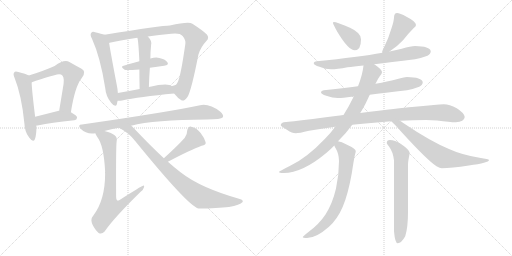
t = 0.00 s
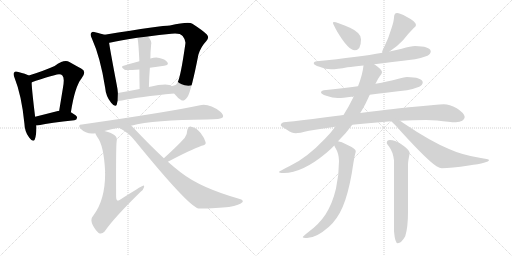
t = 3.20 s
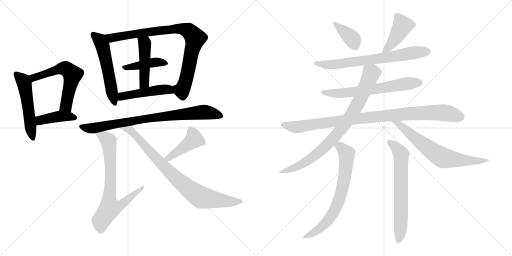
t = 6.40 s
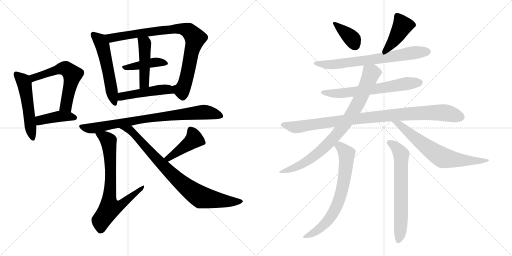
t = 9.60 s
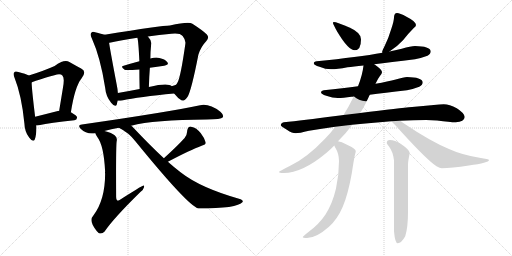
t = 12.80 s
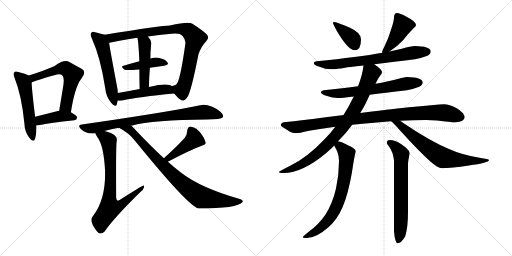
t = 16.01 s

The animated SVG that drew these frames (rendered in a browser with its animation timeline set to each time). Animation: 21 CSS @keyframes rules; one cycle of 16.01 s.

<svg version="1.1" viewBox="0 0 2048 1024" xmlns="http://www.w3.org/2000/svg">
  <g stroke="lightgray" stroke-dasharray="1,1" stroke-width="1" transform="scale(4, 4)">
    <line x1="0" y1="0" x2="256" y2="256"></line>
    <line x1="256" y1="0" x2="0" y2="256"></line>
    <line x1="128" y1="0" x2="128" y2="256"></line>
    <line x1="0" y1="128" x2="256" y2="128"></line>
    <line x1="256" y1="0" x2="512" y2="256"></line>
    <line x1="512" y1="0" x2="256" y2="256"></line>
    <line x1="384" y1="0" x2="384" y2="256"></line>
    <line x1="256" y1="128" x2="512" y2="128"></line>
  </g>
<g transform="scale(1, -1) translate(0, -850)">
   <style type="text/css">
    @keyframes keyframes0 {
      from {
       stroke: black;
       stroke-dashoffset: 525;
       stroke-width: 128;
       }
       63% {
       animation-timing-function: step-end;
       stroke: black;
       stroke-dashoffset: 0;
       stroke-width: 128;
       }
       to {
       stroke: black;
       stroke-width: 1024;
       }
       }
       #make-me-a-hanzi-animation-0 {
         animation: keyframes0 0.677246s both;
         animation-delay: 0.000000s;
         animation-timing-function: linear;
       }
    @keyframes keyframes1 {
      from {
       stroke: black;
       stroke-dashoffset: 591;
       stroke-width: 128;
       }
       66% {
       animation-timing-function: step-end;
       stroke: black;
       stroke-dashoffset: 0;
       stroke-width: 128;
       }
       to {
       stroke: black;
       stroke-width: 1024;
       }
       }
       #make-me-a-hanzi-animation-1 {
         animation: keyframes1 0.730957s both;
         animation-delay: 0.677246s;
         animation-timing-function: linear;
       }
    @keyframes keyframes2 {
      from {
       stroke: black;
       stroke-dashoffset: 414;
       stroke-width: 128;
       }
       57% {
       animation-timing-function: step-end;
       stroke: black;
       stroke-dashoffset: 0;
       stroke-width: 128;
       }
       to {
       stroke: black;
       stroke-width: 1024;
       }
       }
       #make-me-a-hanzi-animation-2 {
         animation: keyframes2 0.586914s both;
         animation-delay: 1.408203s;
         animation-timing-function: linear;
       }
    @keyframes keyframes3 {
      from {
       stroke: black;
       stroke-dashoffset: 547;
       stroke-width: 128;
       }
       64% {
       animation-timing-function: step-end;
       stroke: black;
       stroke-dashoffset: 0;
       stroke-width: 128;
       }
       to {
       stroke: black;
       stroke-width: 1024;
       }
       }
       #make-me-a-hanzi-animation-3 {
         animation: keyframes3 0.695150s both;
         animation-delay: 1.995117s;
         animation-timing-function: linear;
       }
    @keyframes keyframes4 {
      from {
       stroke: black;
       stroke-dashoffset: 877;
       stroke-width: 128;
       }
       74% {
       animation-timing-function: step-end;
       stroke: black;
       stroke-dashoffset: 0;
       stroke-width: 128;
       }
       to {
       stroke: black;
       stroke-width: 1024;
       }
       }
       #make-me-a-hanzi-animation-4 {
         animation: keyframes4 0.963704s both;
         animation-delay: 2.690267s;
         animation-timing-function: linear;
       }
    @keyframes keyframes5 {
      from {
       stroke: black;
       stroke-dashoffset: 424;
       stroke-width: 128;
       }
       58% {
       animation-timing-function: step-end;
       stroke: black;
       stroke-dashoffset: 0;
       stroke-width: 128;
       }
       to {
       stroke: black;
       stroke-width: 1024;
       }
       }
       #make-me-a-hanzi-animation-5 {
         animation: keyframes5 0.595052s both;
         animation-delay: 3.653971s;
         animation-timing-function: linear;
       }
    @keyframes keyframes6 {
      from {
       stroke: black;
       stroke-dashoffset: 466;
       stroke-width: 128;
       }
       60% {
       animation-timing-function: step-end;
       stroke: black;
       stroke-dashoffset: 0;
       stroke-width: 128;
       }
       to {
       stroke: black;
       stroke-width: 1024;
       }
       }
       #make-me-a-hanzi-animation-6 {
         animation: keyframes6 0.629232s both;
         animation-delay: 4.249023s;
         animation-timing-function: linear;
       }
    @keyframes keyframes7 {
      from {
       stroke: black;
       stroke-dashoffset: 477;
       stroke-width: 128;
       }
       61% {
       animation-timing-function: step-end;
       stroke: black;
       stroke-dashoffset: 0;
       stroke-width: 128;
       }
       to {
       stroke: black;
       stroke-width: 1024;
       }
       }
       #make-me-a-hanzi-animation-7 {
         animation: keyframes7 0.638184s both;
         animation-delay: 4.878255s;
         animation-timing-function: linear;
       }
    @keyframes keyframes8 {
      from {
       stroke: black;
       stroke-dashoffset: 823;
       stroke-width: 128;
       }
       73% {
       animation-timing-function: step-end;
       stroke: black;
       stroke-dashoffset: 0;
       stroke-width: 128;
       }
       to {
       stroke: black;
       stroke-width: 1024;
       }
       }
       #make-me-a-hanzi-animation-8 {
         animation: keyframes8 0.919759s both;
         animation-delay: 5.516439s;
         animation-timing-function: linear;
       }
    @keyframes keyframes9 {
      from {
       stroke: black;
       stroke-dashoffset: 740;
       stroke-width: 128;
       }
       71% {
       animation-timing-function: step-end;
       stroke: black;
       stroke-dashoffset: 0;
       stroke-width: 128;
       }
       to {
       stroke: black;
       stroke-width: 1024;
       }
       }
       #make-me-a-hanzi-animation-9 {
         animation: keyframes9 0.852214s both;
         animation-delay: 6.436198s;
         animation-timing-function: linear;
       }
    @keyframes keyframes10 {
      from {
       stroke: black;
       stroke-dashoffset: 430;
       stroke-width: 128;
       }
       58% {
       animation-timing-function: step-end;
       stroke: black;
       stroke-dashoffset: 0;
       stroke-width: 128;
       }
       to {
       stroke: black;
       stroke-width: 1024;
       }
       }
       #make-me-a-hanzi-animation-10 {
         animation: keyframes10 0.599935s both;
         animation-delay: 7.288412s;
         animation-timing-function: linear;
       }
    @keyframes keyframes11 {
      from {
       stroke: black;
       stroke-dashoffset: 847;
       stroke-width: 128;
       }
       73% {
       animation-timing-function: step-end;
       stroke: black;
       stroke-dashoffset: 0;
       stroke-width: 128;
       }
       to {
       stroke: black;
       stroke-width: 1024;
       }
       }
       #make-me-a-hanzi-animation-11 {
         animation: keyframes11 0.939290s both;
         animation-delay: 7.888347s;
         animation-timing-function: linear;
       }
    @keyframes keyframes12 {
      from {
       stroke: black;
       stroke-dashoffset: 378;
       stroke-width: 128;
       }
       55% {
       animation-timing-function: step-end;
       stroke: black;
       stroke-dashoffset: 0;
       stroke-width: 128;
       }
       to {
       stroke: black;
       stroke-width: 1024;
       }
       }
       #make-me-a-hanzi-animation-12 {
         animation: keyframes12 0.557617s both;
         animation-delay: 8.827637s;
         animation-timing-function: linear;
       }
    @keyframes keyframes13 {
      from {
       stroke: black;
       stroke-dashoffset: 427;
       stroke-width: 128;
       }
       58% {
       animation-timing-function: step-end;
       stroke: black;
       stroke-dashoffset: 0;
       stroke-width: 128;
       }
       to {
       stroke: black;
       stroke-width: 1024;
       }
       }
       #make-me-a-hanzi-animation-13 {
         animation: keyframes13 0.597493s both;
         animation-delay: 9.385254s;
         animation-timing-function: linear;
       }
    @keyframes keyframes14 {
      from {
       stroke: black;
       stroke-dashoffset: 708;
       stroke-width: 128;
       }
       70% {
       animation-timing-function: step-end;
       stroke: black;
       stroke-dashoffset: 0;
       stroke-width: 128;
       }
       to {
       stroke: black;
       stroke-width: 1024;
       }
       }
       #make-me-a-hanzi-animation-14 {
         animation: keyframes14 0.826172s both;
         animation-delay: 9.982747s;
         animation-timing-function: linear;
       }
    @keyframes keyframes15 {
      from {
       stroke: black;
       stroke-dashoffset: 647;
       stroke-width: 128;
       }
       68% {
       animation-timing-function: step-end;
       stroke: black;
       stroke-dashoffset: 0;
       stroke-width: 128;
       }
       to {
       stroke: black;
       stroke-width: 1024;
       }
       }
       #make-me-a-hanzi-animation-15 {
         animation: keyframes15 0.776530s both;
         animation-delay: 10.808919s;
         animation-timing-function: linear;
       }
    @keyframes keyframes16 {
      from {
       stroke: black;
       stroke-dashoffset: 978;
       stroke-width: 128;
       }
       76% {
       animation-timing-function: step-end;
       stroke: black;
       stroke-dashoffset: 0;
       stroke-width: 128;
       }
       to {
       stroke: black;
       stroke-width: 1024;
       }
       }
       #make-me-a-hanzi-animation-16 {
         animation: keyframes16 1.045898s both;
         animation-delay: 11.585449s;
         animation-timing-function: linear;
       }
    @keyframes keyframes17 {
      from {
       stroke: black;
       stroke-dashoffset: 849;
       stroke-width: 128;
       }
       73% {
       animation-timing-function: step-end;
       stroke: black;
       stroke-dashoffset: 0;
       stroke-width: 128;
       }
       to {
       stroke: black;
       stroke-width: 1024;
       }
       }
       #make-me-a-hanzi-animation-17 {
         animation: keyframes17 0.940918s both;
         animation-delay: 12.631347s;
         animation-timing-function: linear;
       }
    @keyframes keyframes18 {
      from {
       stroke: black;
       stroke-dashoffset: 687;
       stroke-width: 128;
       }
       69% {
       animation-timing-function: step-end;
       stroke: black;
       stroke-dashoffset: 0;
       stroke-width: 128;
       }
       to {
       stroke: black;
       stroke-width: 1024;
       }
       }
       #make-me-a-hanzi-animation-18 {
         animation: keyframes18 0.809082s both;
         animation-delay: 13.572265s;
         animation-timing-function: linear;
       }
    @keyframes keyframes19 {
      from {
       stroke: black;
       stroke-dashoffset: 707;
       stroke-width: 128;
       }
       70% {
       animation-timing-function: step-end;
       stroke: black;
       stroke-dashoffset: 0;
       stroke-width: 128;
       }
       to {
       stroke: black;
       stroke-width: 1024;
       }
       }
       #make-me-a-hanzi-animation-19 {
         animation: keyframes19 0.825358s both;
         animation-delay: 14.381347s;
         animation-timing-function: linear;
       }
    @keyframes keyframes20 {
      from {
       stroke: black;
       stroke-dashoffset: 673;
       stroke-width: 128;
       }
       69% {
       animation-timing-function: step-end;
       stroke: black;
       stroke-dashoffset: 0;
       stroke-width: 128;
       }
       to {
       stroke: black;
       stroke-width: 1024;
       }
       }
       #make-me-a-hanzi-animation-20 {
         animation: keyframes20 0.797689s both;
         animation-delay: 15.206705s;
         animation-timing-function: linear;
       }
</style>
<path d="M 115.5 548.5 Q 103.5 555.5 73.5 562.5 Q 60.5 566.5 57.5 561.5 Q 50.5 555.5 58.5 538.5 Q 86.5 468.5 97.5 357.5 Q 98.5 323.5 116.5 300.5 Q 132.5 278.5 139.5 293.5 Q 146.5 312.5 145.5 348.5 L 140.5 383.5 Q 127.5 489.5 126.5 520.5 C 125.5 543.5 125.5 543.5 115.5 548.5 Z" fill="lightgray"></path> 
<path d="M 283.5 401.5 Q 299.5 504.5 326.5 537.5 Q 348.5 564.5 324.5 576.5 Q 305.5 586.5 277.5 602.5 Q 256.5 614.5 218.5 586.5 Q 176.5 567.5 115.5 548.5 C 86.5 539.5 99.5 508.5 126.5 520.5 Q 135.5 526.5 217.5 549.5 Q 241.5 556.5 249.5 548.5 Q 259.5 539.5 251.5 497.5 Q 244.5 454.5 236.5 406.5 C 231.5 376.5 278.5 371.5 283.5 401.5 Z" fill="lightgray"></path> 
<path d="M 145.5 348.5 Q 149.5 348.5 155.5 349.5 Q 200.5 359.5 297.5 369.5 Q 307.5 370.5 308.5 380.5 Q 308.5 387.5 283.5 401.5 L 236.5 406.5 Q 233.5 407.5 231.5 406.5 Q 180.5 393.5 140.5 383.5 C 111.5 376.5 115.5 346.5 145.5 348.5 Z" fill="lightgray"></path> 
<path d="M 418.5 711.5 Q 406.5 715.5 380.5 721.5 Q 368.5 724.5 365.5 719.5 Q 358.5 712.5 367.5 696.5 Q 401.5 621.5 420.5 500.5 Q 423.5 464.5 444.5 439.5 Q 462.5 417.5 467.5 433.5 Q 468.5 440.5 470.5 447.5 L 471.5 478.5 Q 470.5 494.5 466.5 513.5 Q 442.5 639.5 436.5 678.5 C 431.5 707.5 431.5 707.5 418.5 711.5 Z" fill="lightgray"></path> 
<path d="M 696.5 476.5 Q 711.5 457.5 725.5 449.5 Q 735.5 442.5 750.5 463.5 Q 765.5 488.5 793.5 631.5 Q 802.5 662.5 825.5 686.5 Q 838.5 699.5 827.5 712.5 Q 811.5 728.5 769.5 755.5 Q 754.5 764.5 679.5 748.5 Q 648.5 748.5 418.5 711.5 C 388.5 706.5 407.5 671.5 436.5 678.5 Q 435.5 679.5 438.5 679.5 Q 484.5 689.5 549.5 699.5 L 591.5 704.5 Q 634.5 711.5 685.5 715.5 Q 719.5 719.5 730.5 706.5 Q 743.5 690.5 741.5 675.5 Q 722.5 542.5 710.5 521.5 Q 706.5 509.5 692.5 507.5 Q 688.5 507.5 687.5 505.5 C 675.5 500.5 676.5 498.5 696.5 476.5 Z" fill="lightgray"></path> 
<path d="M 557.5 605.5 Q 523.5 596.5 494.5 587.5 Q 479.5 584.5 498.5 571.5 Q 501.5 568.5 557.5 572.5 L 599.5 579.5 Q 629.5 583.5 656.5 587.5 Q 677.5 590.5 669.5 601.5 Q 659.5 614.5 637.5 618.5 Q 622.5 621.5 601.5 616.5 L 557.5 605.5 Z" fill="lightgray"></path> 
<path d="M 549.5 699.5 Q 553.5 689.5 557.5 605.5 L 557.5 572.5 Q 557.5 541.5 558.5 494.5 C 559.5 464.5 594.5 472.5 595.5 502.5 Q 596.5 542.5 599.5 579.5 L 601.5 616.5 Q 601.5 643.5 604.5 671.5 Q 608.5 686.5 591.5 704.5 C 571.5 727.5 542.5 728.5 549.5 699.5 Z" fill="lightgray"></path> 
<path d="M 470.5 447.5 Q 477.5 446.5 488.5 448.5 Q 554.5 463.5 696.5 476.5 C 726.5 479.5 713.5 489.5 687.5 505.5 Q 672.5 520.5 595.5 502.5 L 558.5 494.5 Q 512.5 485.5 471.5 478.5 C 441.5 473.5 440.5 448.5 470.5 447.5 Z" fill="lightgray"></path> 
<path d="M 524.5 347.5 Q 615.5 371.5 826.5 372.5 Q 884.5 372.5 891.5 381.5 Q 895.5 391.5 881.5 403.5 Q 836.5 437.5 800.5 429.5 Q 674.5 402.5 327.5 352.5 Q 308.5 351.5 322.5 335.5 Q 346.5 311.5 381.5 317.5 L 417.5 326.5 Q 444.5 333.5 475.5 339.5 L 524.5 347.5 Z" fill="lightgray"></path> 
<path d="M 381.5 317.5 Q 382.5 313.5 388.5 303.5 Q 415.5 269.5 420.5 164.5 Q 419.5 161.5 420.5 155.5 Q 420.5 50.5 373.5 -11.5 Q 352.5 -32.5 387.5 -74.5 Q 390.5 -77.5 394.5 -81.5 Q 406.5 -88.5 418.5 -75.5 Q 452.5 -24.5 561.5 82.5 Q 574.5 92.5 576.5 102.5 Q 577.5 108.5 572.5 107.5 Q 565.5 106.5 478.5 50.5 Q 471.5 46.5 468.5 48.5 Q 464.5 51.5 464.5 62.5 Q 463.5 261.5 466.5 284.5 Q 470.5 300.5 458.5 309.5 Q 448.5 318.5 417.5 326.5 C 388.5 334.5 369.5 340.5 381.5 317.5 Z" fill="lightgray"></path> 
<path d="M 671.5 203.5 Q 762.5 251.5 806.5 267.5 Q 825.5 270.5 822.5 281.5 Q 818.5 297.5 802.5 318.5 Q 786.5 339.5 764.5 343.5 Q 751.5 344.5 748.5 326.5 Q 749.5 313.5 738.5 298.5 Q 708.5 265.5 655.5 217.5 C 633.5 197.5 644.5 189.5 671.5 203.5 Z" fill="lightgray"></path> 
<path d="M 655.5 217.5 Q 600.5 268.5 534.5 338.5 Q 530.5 344.5 524.5 347.5 C 502.5 368.5 449.5 353.5 475.5 339.5 Q 514.5 320.5 541.5 285.5 Q 751.5 27.5 793.5 16.5 Q 949.5 16.5 970.5 42.5 Q 973.5 49.5 962.5 53.5 Q 802.5 98.5 723.5 160.5 Q 698.5 179.5 671.5 203.5 L 655.5 217.5 Z" fill="lightgray"></path> 
<path d="M 1335.0 762.5 Q 1332.0 762.5 1332.0 758.5 Q 1332.0 754.5 1348.0 725.5 Q 1393.0 649.5 1419.0 649.5 Q 1444.0 649.5 1444.0 693.5 Q 1444.0 719.5 1400.0 739.5 Q 1347.0 762.5 1335.0 762.5 Z" fill="lightgray"></path> 
<path d="M 1588.0 798.5 Q 1582.0 798.5 1579.0 793.5 Q 1576.0 787.5 1576.0 781.5 Q 1576.0 767.5 1566.0 737.5 Q 1554.0 697.5 1539.0 667.5 Q 1530.0 650.5 1528.0 641.5 L 1530.0 639.5 C 1532.0 627.5 1533.0 628.5 1558.0 644.5 Q 1587.0 662.5 1612.0 689.5 Q 1635.0 718.5 1655.0 738.5 Q 1664.0 745.5 1664.0 750.5 Q 1664.0 764.5 1626.0 783.5 Q 1599.0 798.5 1588.0 798.5 Z" fill="lightgray"></path> 
<path d="M 1530.0 639.5 Q 1435.0 622.5 1267.0 605.5 Q 1255.0 604.5 1255.0 597.5 Q 1255.0 590.5 1278.0 583.5 Q 1302.0 573.5 1324.0 573.5 Q 1348.0 573.5 1390.0 581.5 Q 1413.0 583.5 1454.0 588.5 L 1497.0 593.5 Q 1560.0 601.5 1660.0 613.5 Q 1683.0 617.5 1710.0 627.5 Q 1723.0 634.5 1723.0 645.5 Q 1720.0 665.5 1660.0 666.5 Q 1644.0 666.5 1607.0 655.5 Q 1588.0 650.5 1558.0 644.5 L 1530.0 639.5 Z" fill="lightgray"></path> 
<path d="M 1432.0 505.5 Q 1374.0 498.5 1295.0 489.5 Q 1284.0 488.5 1284.0 481.5 Q 1284.0 474.5 1305.0 467.5 Q 1331.0 458.5 1351.0 458.5 Q 1372.0 458.5 1406.0 463.5 Q 1409.0 463.5 1415.0 464.5 L 1479.0 471.5 Q 1535.0 478.5 1628.0 489.5 Q 1651.0 493.5 1677.0 503.5 Q 1691.0 510.5 1691.0 521.5 Q 1688.0 541.5 1628.0 542.5 Q 1615.0 542.5 1583.0 532.5 Q 1553.0 524.5 1502.0 515.5 L 1432.0 505.5 Z" fill="lightgray"></path> 
<path d="M 1374.0 390.5 Q 1360.0 388.5 1343.0 386.5 Q 1210.0 368.5 1135.0 361.5 Q 1123.0 358.5 1123.0 349.5 Q 1124.0 345.5 1149.0 330.5 Q 1168.0 317.5 1183.0 317.5 Q 1196.0 317.5 1236.0 327.5 Q 1285.0 336.5 1341.0 343.5 L 1409.0 351.5 Q 1439.0 354.5 1473.0 357.5 Q 1520.0 361.5 1565.0 365.5 L 1600.0 367.5 Q 1654.0 370.5 1704.0 370.5 L 1748.0 368.5 Q 1800.0 361.5 1823.0 361.5 Q 1857.0 363.5 1859.0 382.5 Q 1856.0 399.5 1827.0 417.5 Q 1798.0 433.5 1775.0 433.5 Q 1760.0 433.5 1735.0 430.5 Q 1693.0 426.5 1648.0 422.5 Q 1603.0 418.5 1441.0 398.5 L 1374.0 390.5 Z" fill="lightgray"></path> 
<path d="M 1454.0 588.5 Q 1450.0 550.5 1432.0 505.5 L 1415.0 464.5 Q 1414.0 461.5 1412.0 458.5 Q 1395.0 423.5 1374.0 390.5 L 1341.0 343.5 Q 1323.0 318.5 1300.0 295.5 Q 1226.0 217.5 1159.0 186.5 Q 1116.0 165.5 1116.0 162.5 Q 1116.0 158.5 1135.0 158.5 Q 1209.0 158.5 1305.0 238.5 Q 1322.0 252.5 1337.0 268.5 L 1352.0 285.5 Q 1383.0 315.5 1409.0 351.5 L 1441.0 398.5 Q 1453.0 417.5 1463.0 437.5 Q 1472.0 456.5 1479.0 471.5 L 1502.0 515.5 Q 1512.0 536.5 1519.0 545.5 Q 1528.0 555.5 1528.0 561.5 L 1528.0 562.5 Q 1528.0 571.5 1500.0 591.5 Q 1498.0 592.5 1497.0 593.5 C 1473.0 611.5 1458.0 618.5 1454.0 588.5 Z" fill="lightgray"></path> 
<path d="M 1565.0 365.5 Q 1578.0 354.5 1605.0 323.5 Q 1710.0 208.5 1746.0 185.5 Q 1760.0 177.5 1767.0 177.5 Q 1805.0 177.5 1875.0 188.5 Q 1956.0 199.5 1956.0 210.5 Q 1956.0 213.5 1918.0 219.5 Q 1846.0 231.5 1796.0 254.5 Q 1723.0 284.5 1613.0 358.5 Q 1606.0 363.5 1600.0 367.5 C 1575.0 384.5 1543.0 385.5 1565.0 365.5 Z" fill="lightgray"></path> 
<path d="M 1337.0 268.5 Q 1339.0 264.5 1342.0 258.5 Q 1356.0 235.5 1356.0 206.5 Q 1356.0 151.5 1344.0 96.5 Q 1330.0 36.5 1302.0 -7.5 Q 1277.0 -45.5 1235.0 -76.5 Q 1211.0 -95.5 1211.0 -97.5 Q 1211.0 -101.5 1228.0 -101.5 Q 1265.0 -101.5 1316.0 -56.5 Q 1350.0 -25.5 1371.0 23.5 Q 1392.0 72.5 1407.0 156.5 Q 1417.0 221.5 1420.0 232.5 Q 1423.0 242.5 1423.0 246.5 Q 1423.0 255.5 1386.0 272.5 Q 1366.0 283.5 1352.0 285.5 C 1324.0 292.5 1324.0 292.5 1337.0 268.5 Z" fill="lightgray"></path> 
<path d="M 1559.0 290.5 Q 1547.0 290.5 1547.0 278.5 Q 1547.0 276.5 1556.0 264.5 Q 1572.0 243.5 1576.0 209.5 L 1576.0 -74.5 Q 1580.0 -122.5 1591.0 -122.5 Q 1605.0 -122.5 1621.0 -94.5 Q 1632.0 -59.5 1632.0 3.5 L 1632.0 194.5 Q 1632.0 204.5 1639.0 238.5 Q 1639.0 250.5 1604.0 274.5 Q 1580.0 290.5 1559.0 290.5 Z" fill="lightgray"></path> 
      <clipPath id="make-me-a-hanzi-clip-0">
      <path d="M 115.5 548.5 Q 103.5 555.5 73.5 562.5 Q 60.5 566.5 57.5 561.5 Q 50.5 555.5 58.5 538.5 Q 86.5 468.5 97.5 357.5 Q 98.5 323.5 116.5 300.5 Q 132.5 278.5 139.5 293.5 Q 146.5 312.5 145.5 348.5 L 140.5 383.5 Q 127.5 489.5 126.5 520.5 C 125.5 543.5 125.5 543.5 115.5 548.5 Z" fill="lightgray"></path>
      </clipPath>
      <path clip-path="url(#make-me-a-hanzi-clip-0)" d="M 64.5 553.5 L 93.5 527.5 L 97.5 515.5 L 128.5 300.5 " fill="none" id="make-me-a-hanzi-animation-0" stroke-dasharray="397 794" stroke-linecap="round"></path>

      <clipPath id="make-me-a-hanzi-clip-1">
      <path d="M 283.5 401.5 Q 299.5 504.5 326.5 537.5 Q 348.5 564.5 324.5 576.5 Q 305.5 586.5 277.5 602.5 Q 256.5 614.5 218.5 586.5 Q 176.5 567.5 115.5 548.5 C 86.5 539.5 99.5 508.5 126.5 520.5 Q 135.5 526.5 217.5 549.5 Q 241.5 556.5 249.5 548.5 Q 259.5 539.5 251.5 497.5 Q 244.5 454.5 236.5 406.5 C 231.5 376.5 278.5 371.5 283.5 401.5 Z" fill="lightgray"></path>
      </clipPath>
      <path clip-path="url(#make-me-a-hanzi-clip-1)" d="M 125.5 528.5 L 134.5 539.5 L 238.5 574.5 L 263.5 575.5 L 280.5 562.5 L 290.5 552.5 L 266.5 438.5 L 262.5 426.5 L 245.5 413.5 " fill="none" id="make-me-a-hanzi-animation-1" stroke-dasharray="463 926" stroke-linecap="round"></path>

      <clipPath id="make-me-a-hanzi-clip-2">
      <path d="M 145.5 348.5 Q 149.5 348.5 155.5 349.5 Q 200.5 359.5 297.5 369.5 Q 307.5 370.5 308.5 380.5 Q 308.5 387.5 283.5 401.5 L 236.5 406.5 Q 233.5 407.5 231.5 406.5 Q 180.5 393.5 140.5 383.5 C 111.5 376.5 115.5 346.5 145.5 348.5 Z" fill="lightgray"></path>
      </clipPath>
      <path clip-path="url(#make-me-a-hanzi-clip-2)" d="M 149.5 355.5 L 165.5 371.5 L 234.5 384.5 L 273.5 385.5 L 298.5 379.5 " fill="none" id="make-me-a-hanzi-animation-2" stroke-dasharray="286 572" stroke-linecap="round"></path>

      <clipPath id="make-me-a-hanzi-clip-3">
      <path d="M 418.5 711.5 Q 406.5 715.5 380.5 721.5 Q 368.5 724.5 365.5 719.5 Q 358.5 712.5 367.5 696.5 Q 401.5 621.5 420.5 500.5 Q 423.5 464.5 444.5 439.5 Q 462.5 417.5 467.5 433.5 Q 468.5 440.5 470.5 447.5 L 471.5 478.5 Q 470.5 494.5 466.5 513.5 Q 442.5 639.5 436.5 678.5 C 431.5 707.5 431.5 707.5 418.5 711.5 Z" fill="lightgray"></path>
      </clipPath>
      <path clip-path="url(#make-me-a-hanzi-clip-3)" d="M 374.5 711.5 L 396.5 692.5 L 409.5 670.5 L 456.5 438.5 " fill="none" id="make-me-a-hanzi-animation-3" stroke-dasharray="419 838" stroke-linecap="round"></path>

      <clipPath id="make-me-a-hanzi-clip-4">
      <path d="M 696.5 476.5 Q 711.5 457.5 725.5 449.5 Q 735.5 442.5 750.5 463.5 Q 765.5 488.5 793.5 631.5 Q 802.5 662.5 825.5 686.5 Q 838.5 699.5 827.5 712.5 Q 811.5 728.5 769.5 755.5 Q 754.5 764.5 679.5 748.5 Q 648.5 748.5 418.5 711.5 C 388.5 706.5 407.5 671.5 436.5 678.5 Q 435.5 679.5 438.5 679.5 Q 484.5 689.5 549.5 699.5 L 591.5 704.5 Q 634.5 711.5 685.5 715.5 Q 719.5 719.5 730.5 706.5 Q 743.5 690.5 741.5 675.5 Q 722.5 542.5 710.5 521.5 Q 706.5 509.5 692.5 507.5 Q 688.5 507.5 687.5 505.5 C 675.5 500.5 676.5 498.5 696.5 476.5 Z" fill="lightgray"></path>
      </clipPath>
      <path clip-path="url(#make-me-a-hanzi-clip-4)" d="M 431.5 711.5 L 445.5 698.5 L 548.5 717.5 L 717.5 735.5 L 759.5 723.5 L 780.5 697.5 L 742.5 525.5 L 728.5 491.5 L 692.5 499.5 " fill="none" id="make-me-a-hanzi-animation-4" stroke-dasharray="749 1498" stroke-linecap="round"></path>

      <clipPath id="make-me-a-hanzi-clip-5">
      <path d="M 557.5 605.5 Q 523.5 596.5 494.5 587.5 Q 479.5 584.5 498.5 571.5 Q 501.5 568.5 557.5 572.5 L 599.5 579.5 Q 629.5 583.5 656.5 587.5 Q 677.5 590.5 669.5 601.5 Q 659.5 614.5 637.5 618.5 Q 622.5 621.5 601.5 616.5 L 557.5 605.5 Z" fill="lightgray"></path>
      </clipPath>
      <path clip-path="url(#make-me-a-hanzi-clip-5)" d="M 495.5 579.5 L 611.5 600.5 L 661.5 596.5 " fill="none" id="make-me-a-hanzi-animation-5" stroke-dasharray="296 592" stroke-linecap="round"></path>

      <clipPath id="make-me-a-hanzi-clip-6">
      <path d="M 549.5 699.5 Q 553.5 689.5 557.5 605.5 L 557.5 572.5 Q 557.5 541.5 558.5 494.5 C 559.5 464.5 594.5 472.5 595.5 502.5 Q 596.5 542.5 599.5 579.5 L 601.5 616.5 Q 601.5 643.5 604.5 671.5 Q 608.5 686.5 591.5 704.5 C 571.5 727.5 542.5 728.5 549.5 699.5 Z" fill="lightgray"></path>
      </clipPath>
      <path clip-path="url(#make-me-a-hanzi-clip-6)" d="M 556.5 698.5 L 578.5 676.5 L 579.5 652.5 L 577.5 526.5 L 573.5 512.5 L 562.5 503.5 " fill="none" id="make-me-a-hanzi-animation-6" stroke-dasharray="338 676" stroke-linecap="round"></path>

      <clipPath id="make-me-a-hanzi-clip-7">
      <path d="M 470.5 447.5 Q 477.5 446.5 488.5 448.5 Q 554.5 463.5 696.5 476.5 C 726.5 479.5 713.5 489.5 687.5 505.5 Q 672.5 520.5 595.5 502.5 L 558.5 494.5 Q 512.5 485.5 471.5 478.5 C 441.5 473.5 440.5 448.5 470.5 447.5 Z" fill="lightgray"></path>
      </clipPath>
      <path clip-path="url(#make-me-a-hanzi-clip-7)" d="M 474.5 455.5 L 495.5 467.5 L 632.5 490.5 L 671.5 492.5 L 686.5 481.5 " fill="none" id="make-me-a-hanzi-animation-7" stroke-dasharray="349 698" stroke-linecap="round"></path>

      <clipPath id="make-me-a-hanzi-clip-8">
      <path d="M 524.5 347.5 Q 615.5 371.5 826.5 372.5 Q 884.5 372.5 891.5 381.5 Q 895.5 391.5 881.5 403.5 Q 836.5 437.5 800.5 429.5 Q 674.5 402.5 327.5 352.5 Q 308.5 351.5 322.5 335.5 Q 346.5 311.5 381.5 317.5 L 417.5 326.5 Q 444.5 333.5 475.5 339.5 L 524.5 347.5 Z" fill="lightgray"></path>
      </clipPath>
      <path clip-path="url(#make-me-a-hanzi-clip-8)" d="M 324.5 344.5 L 371.5 337.5 L 580.5 375.5 L 810.5 401.5 L 884.5 386.5 " fill="none" id="make-me-a-hanzi-animation-8" stroke-dasharray="695 1390" stroke-linecap="round"></path>

      <clipPath id="make-me-a-hanzi-clip-9">
      <path d="M 381.5 317.5 Q 382.5 313.5 388.5 303.5 Q 415.5 269.5 420.5 164.5 Q 419.5 161.5 420.5 155.5 Q 420.5 50.5 373.5 -11.5 Q 352.5 -32.5 387.5 -74.5 Q 390.5 -77.5 394.5 -81.5 Q 406.5 -88.5 418.5 -75.5 Q 452.5 -24.5 561.5 82.5 Q 574.5 92.5 576.5 102.5 Q 577.5 108.5 572.5 107.5 Q 565.5 106.5 478.5 50.5 Q 471.5 46.5 468.5 48.5 Q 464.5 51.5 464.5 62.5 Q 463.5 261.5 466.5 284.5 Q 470.5 300.5 458.5 309.5 Q 448.5 318.5 417.5 326.5 C 388.5 334.5 369.5 340.5 381.5 317.5 Z" fill="lightgray"></path>
      </clipPath>
      <path clip-path="url(#make-me-a-hanzi-clip-9)" d="M 389.5 312.5 L 419.5 300.5 L 434.5 285.5 L 443.5 150.5 L 438.5 17.5 L 486.5 32.5 L 572.5 103.5 " fill="none" id="make-me-a-hanzi-animation-9" stroke-dasharray="612 1224" stroke-linecap="round"></path>

      <clipPath id="make-me-a-hanzi-clip-10">
      <path d="M 671.5 203.5 Q 762.5 251.5 806.5 267.5 Q 825.5 270.5 822.5 281.5 Q 818.5 297.5 802.5 318.5 Q 786.5 339.5 764.5 343.5 Q 751.5 344.5 748.5 326.5 Q 749.5 313.5 738.5 298.5 Q 708.5 265.5 655.5 217.5 C 633.5 197.5 644.5 189.5 671.5 203.5 Z" fill="lightgray"></path>
      </clipPath>
      <path clip-path="url(#make-me-a-hanzi-clip-10)" d="M 764.5 327.5 L 776.5 293.5 L 675.5 217.5 L 664.5 220.5 " fill="none" id="make-me-a-hanzi-animation-10" stroke-dasharray="302 604" stroke-linecap="round"></path>

      <clipPath id="make-me-a-hanzi-clip-11">
      <path d="M 655.5 217.5 Q 600.5 268.5 534.5 338.5 Q 530.5 344.5 524.5 347.5 C 502.5 368.5 449.5 353.5 475.5 339.5 Q 514.5 320.5 541.5 285.5 Q 751.5 27.5 793.5 16.5 Q 949.5 16.5 970.5 42.5 Q 973.5 49.5 962.5 53.5 Q 802.5 98.5 723.5 160.5 Q 698.5 179.5 671.5 203.5 L 655.5 217.5 Z" fill="lightgray"></path>
      </clipPath>
      <path clip-path="url(#make-me-a-hanzi-clip-11)" d="M 482.5 336.5 L 507.5 334.5 L 529.5 322.5 L 578.5 263.5 L 675.5 164.5 L 760.5 90.5 L 799.5 64.5 L 904.5 45.5 L 963.5 45.5 " fill="none" id="make-me-a-hanzi-animation-11" stroke-dasharray="719 1438" stroke-linecap="round"></path>

      <clipPath id="make-me-a-hanzi-clip-12">
      <path d="M 1335.0 762.5 Q 1332.0 762.5 1332.0 758.5 Q 1332.0 754.5 1348.0 725.5 Q 1393.0 649.5 1419.0 649.5 Q 1444.0 649.5 1444.0 693.5 Q 1444.0 719.5 1400.0 739.5 Q 1347.0 762.5 1335.0 762.5 Z" fill="lightgray"></path>
      </clipPath>
      <path clip-path="url(#make-me-a-hanzi-clip-12)" d="M 1338.0 757.5 L 1406.0 698.5 L 1420.0 669.5 " fill="none" id="make-me-a-hanzi-animation-12" stroke-dasharray="250 500" stroke-linecap="round"></path>

      <clipPath id="make-me-a-hanzi-clip-13">
      <path d="M 1588.0 798.5 Q 1582.0 798.5 1579.0 793.5 Q 1576.0 787.5 1576.0 781.5 Q 1576.0 767.5 1566.0 737.5 Q 1554.0 697.5 1539.0 667.5 Q 1530.0 650.5 1528.0 641.5 L 1530.0 639.5 C 1532.0 627.5 1533.0 628.5 1558.0 644.5 Q 1587.0 662.5 1612.0 689.5 Q 1635.0 718.5 1655.0 738.5 Q 1664.0 745.5 1664.0 750.5 Q 1664.0 764.5 1626.0 783.5 Q 1599.0 798.5 1588.0 798.5 Z" fill="lightgray"></path>
      </clipPath>
      <path clip-path="url(#make-me-a-hanzi-clip-13)" d="M 1652.0 750.5 L 1610.0 747.5 L 1564.0 671.5 L 1534.0 645.5 " fill="none" id="make-me-a-hanzi-animation-13" stroke-dasharray="299 598" stroke-linecap="round"></path>

      <clipPath id="make-me-a-hanzi-clip-14">
      <path d="M 1530.0 639.5 Q 1435.0 622.5 1267.0 605.5 Q 1255.0 604.5 1255.0 597.5 Q 1255.0 590.5 1278.0 583.5 Q 1302.0 573.5 1324.0 573.5 Q 1348.0 573.5 1390.0 581.5 Q 1413.0 583.5 1454.0 588.5 L 1497.0 593.5 Q 1560.0 601.5 1660.0 613.5 Q 1683.0 617.5 1710.0 627.5 Q 1723.0 634.5 1723.0 645.5 Q 1720.0 665.5 1660.0 666.5 Q 1644.0 666.5 1607.0 655.5 Q 1588.0 650.5 1558.0 644.5 L 1530.0 639.5 Z" fill="lightgray"></path>
      </clipPath>
      <path clip-path="url(#make-me-a-hanzi-clip-14)" d="M 1263.0 598.5 L 1305.0 591.5 L 1364.0 595.5 L 1670.0 642.5 L 1711.0 643.5 " fill="none" id="make-me-a-hanzi-animation-14" stroke-dasharray="580 1160" stroke-linecap="round"></path>

      <clipPath id="make-me-a-hanzi-clip-15">
      <path d="M 1432.0 505.5 Q 1374.0 498.5 1295.0 489.5 Q 1284.0 488.5 1284.0 481.5 Q 1284.0 474.5 1305.0 467.5 Q 1331.0 458.5 1351.0 458.5 Q 1372.0 458.5 1406.0 463.5 Q 1409.0 463.5 1415.0 464.5 L 1479.0 471.5 Q 1535.0 478.5 1628.0 489.5 Q 1651.0 493.5 1677.0 503.5 Q 1691.0 510.5 1691.0 521.5 Q 1688.0 541.5 1628.0 542.5 Q 1615.0 542.5 1583.0 532.5 Q 1553.0 524.5 1502.0 515.5 L 1432.0 505.5 Z" fill="lightgray"></path>
      </clipPath>
      <path clip-path="url(#make-me-a-hanzi-clip-15)" d="M 1292.0 482.5 L 1317.0 476.5 L 1395.0 480.5 L 1679.0 520.5 " fill="none" id="make-me-a-hanzi-animation-15" stroke-dasharray="519 1038" stroke-linecap="round"></path>

      <clipPath id="make-me-a-hanzi-clip-16">
      <path d="M 1374.0 390.5 Q 1360.0 388.5 1343.0 386.5 Q 1210.0 368.5 1135.0 361.5 Q 1123.0 358.5 1123.0 349.5 Q 1124.0 345.5 1149.0 330.5 Q 1168.0 317.5 1183.0 317.5 Q 1196.0 317.5 1236.0 327.5 Q 1285.0 336.5 1341.0 343.5 L 1409.0 351.5 Q 1439.0 354.5 1473.0 357.5 Q 1520.0 361.5 1565.0 365.5 L 1600.0 367.5 Q 1654.0 370.5 1704.0 370.5 L 1748.0 368.5 Q 1800.0 361.5 1823.0 361.5 Q 1857.0 363.5 1859.0 382.5 Q 1856.0 399.5 1827.0 417.5 Q 1798.0 433.5 1775.0 433.5 Q 1760.0 433.5 1735.0 430.5 Q 1693.0 426.5 1648.0 422.5 Q 1603.0 418.5 1441.0 398.5 L 1374.0 390.5 Z" fill="lightgray"></path>
      </clipPath>
      <path clip-path="url(#make-me-a-hanzi-clip-16)" d="M 1129.0 351.5 L 1181.0 341.5 L 1455.0 379.5 L 1702.0 399.5 L 1778.0 399.5 L 1844.0 382.5 " fill="none" id="make-me-a-hanzi-animation-16" stroke-dasharray="850 1700" stroke-linecap="round"></path>

      <clipPath id="make-me-a-hanzi-clip-17">
      <path d="M 1454.0 588.5 Q 1450.0 550.5 1432.0 505.5 L 1415.0 464.5 Q 1414.0 461.5 1412.0 458.5 Q 1395.0 423.5 1374.0 390.5 L 1341.0 343.5 Q 1323.0 318.5 1300.0 295.5 Q 1226.0 217.5 1159.0 186.5 Q 1116.0 165.5 1116.0 162.5 Q 1116.0 158.5 1135.0 158.5 Q 1209.0 158.5 1305.0 238.5 Q 1322.0 252.5 1337.0 268.5 L 1352.0 285.5 Q 1383.0 315.5 1409.0 351.5 L 1441.0 398.5 Q 1453.0 417.5 1463.0 437.5 Q 1472.0 456.5 1479.0 471.5 L 1502.0 515.5 Q 1512.0 536.5 1519.0 545.5 Q 1528.0 555.5 1528.0 561.5 L 1528.0 562.5 Q 1528.0 571.5 1500.0 591.5 Q 1498.0 592.5 1497.0 593.5 C 1473.0 611.5 1458.0 618.5 1454.0 588.5 Z" fill="lightgray"></path>
      </clipPath>
      <path clip-path="url(#make-me-a-hanzi-clip-17)" d="M 1517.0 562.5 L 1484.0 556.5 L 1422.0 418.5 L 1368.0 338.5 L 1316.0 278.5 L 1228.0 204.5 L 1164.0 173.5 L 1119.0 162.5 " fill="none" id="make-me-a-hanzi-animation-17" stroke-dasharray="721 1442" stroke-linecap="round"></path>

      <clipPath id="make-me-a-hanzi-clip-18">
      <path d="M 1565.0 365.5 Q 1578.0 354.5 1605.0 323.5 Q 1710.0 208.5 1746.0 185.5 Q 1760.0 177.5 1767.0 177.5 Q 1805.0 177.5 1875.0 188.5 Q 1956.0 199.5 1956.0 210.5 Q 1956.0 213.5 1918.0 219.5 Q 1846.0 231.5 1796.0 254.5 Q 1723.0 284.5 1613.0 358.5 Q 1606.0 363.5 1600.0 367.5 C 1575.0 384.5 1543.0 385.5 1565.0 365.5 Z" fill="lightgray"></path>
      </clipPath>
      <path clip-path="url(#make-me-a-hanzi-clip-18)" d="M 1571.0 364.5 L 1595.0 354.5 L 1659.0 298.5 L 1770.0 219.5 L 1862.0 207.5 L 1953.0 209.5 " fill="none" id="make-me-a-hanzi-animation-18" stroke-dasharray="559 1118" stroke-linecap="round"></path>

      <clipPath id="make-me-a-hanzi-clip-19">
      <path d="M 1337.0 268.5 Q 1339.0 264.5 1342.0 258.5 Q 1356.0 235.5 1356.0 206.5 Q 1356.0 151.5 1344.0 96.5 Q 1330.0 36.5 1302.0 -7.5 Q 1277.0 -45.5 1235.0 -76.5 Q 1211.0 -95.5 1211.0 -97.5 Q 1211.0 -101.5 1228.0 -101.5 Q 1265.0 -101.5 1316.0 -56.5 Q 1350.0 -25.5 1371.0 23.5 Q 1392.0 72.5 1407.0 156.5 Q 1417.0 221.5 1420.0 232.5 Q 1423.0 242.5 1423.0 246.5 Q 1423.0 255.5 1386.0 272.5 Q 1366.0 283.5 1352.0 285.5 C 1324.0 292.5 1324.0 292.5 1337.0 268.5 Z" fill="lightgray"></path>
      </clipPath>
      <path clip-path="url(#make-me-a-hanzi-clip-19)" d="M 1347.0 267.5 L 1370.0 255.5 L 1383.0 241.5 L 1387.0 226.5 L 1380.0 152.5 L 1360.0 60.5 L 1335.0 2.5 L 1297.0 -47.5 L 1261.0 -76.5 L 1215.0 -95.5 " fill="none" id="make-me-a-hanzi-animation-19" stroke-dasharray="579 1158" stroke-linecap="round"></path>

      <clipPath id="make-me-a-hanzi-clip-20">
      <path d="M 1559.0 290.5 Q 1547.0 290.5 1547.0 278.5 Q 1547.0 276.5 1556.0 264.5 Q 1572.0 243.5 1576.0 209.5 L 1576.0 -74.5 Q 1580.0 -122.5 1591.0 -122.5 Q 1605.0 -122.5 1621.0 -94.5 Q 1632.0 -59.5 1632.0 3.5 L 1632.0 194.5 Q 1632.0 204.5 1639.0 238.5 Q 1639.0 250.5 1604.0 274.5 Q 1580.0 290.5 1559.0 290.5 Z" fill="lightgray"></path>
      </clipPath>
      <path clip-path="url(#make-me-a-hanzi-clip-20)" d="M 1556.0 280.5 L 1586.0 260.5 L 1605.0 232.5 L 1604.0 -20.5 L 1600.0 -91.5 L 1593.0 -113.5 " fill="none" id="make-me-a-hanzi-animation-20" stroke-dasharray="545 1090" stroke-linecap="round"></path>

</g>
</svg>
